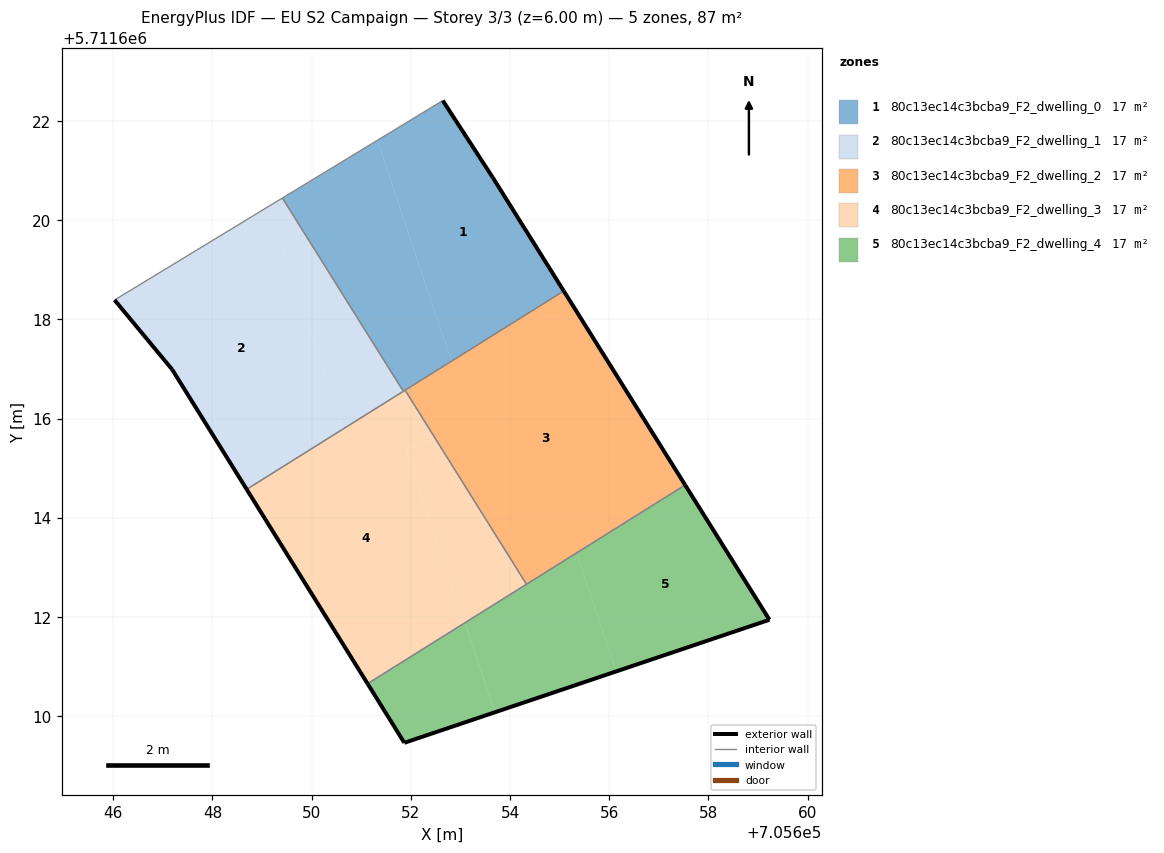
=== STOREY PLAN SPEC (per zone: floor XY polygon, exterior-wall plan segments, windows/doors) ===
zone 1: 80c13ec14c3bcba9_F2_dwelling_0  (17.4 m²)
  floor: (705655.08, 5711618.57) (705653.65, 5711620.86) (705652.64, 5711622.41) (705651.32, 5711621.61) (705652.82, 5711617.16)
  floor: (705652.82, 5711617.16) (705651.32, 5711621.61) (705649.41, 5711620.45) (705651.85, 5711616.55)
  exterior wall: (705652.64, 5711622.41) – (705653.65, 5711620.86)  [1.9 m]
  exterior wall: (705653.65, 5711620.86) – (705655.08, 5711618.57)  [2.7 m]
  interior walls: 4
zone 2: 80c13ec14c3bcba9_F2_dwelling_1  (17.4 m²)
  floor: (705650.64, 5711615.79) (705649.13, 5711620.28) (705646.03, 5711618.39) (705647.19, 5711616.99) (705648.69, 5711614.57)
  floor: (705651.85, 5711616.55) (705649.41, 5711620.45) (705649.13, 5711620.28) (705650.64, 5711615.79)
  exterior wall: (705647.19, 5711616.99) – (705646.03, 5711618.39)  [1.8 m]
  exterior wall: (705648.69, 5711614.57) – (705647.19, 5711616.99)  [2.8 m]
  interior walls: 3
zone 3: 80c13ec14c3bcba9_F2_dwelling_2  (17.4 m²)
  floor: (705657.53, 5711614.66) (705655.08, 5711618.57) (705651.88, 5711616.57) (705654.33, 5711612.66)
  exterior wall: (705655.08, 5711618.57) – (705657.53, 5711614.66)  [4.6 m]
  interior walls: 3
zone 4: 80c13ec14c3bcba9_F2_dwelling_3  (17.4 m²)
  floor: (705654.33, 5711612.66) (705652.50, 5711615.59) (705651.90, 5711615.39) (705653.09, 5711611.88)
  floor: (705653.09, 5711611.88) (705651.90, 5711615.39) (705652.50, 5711615.59) (705651.88, 5711616.57) (705648.69, 5711614.57) (705651.13, 5711610.65)
  exterior wall: (705651.13, 5711610.65) – (705648.69, 5711614.57)  [4.6 m]
  interior walls: 4
zone 5: 80c13ec14c3bcba9_F2_dwelling_4  (17.4 m²)
  floor: (705656.15, 5711610.90) (705655.34, 5711613.29) (705653.09, 5711611.88) (705653.69, 5711610.08)
  floor: (705653.69, 5711610.08) (705653.09, 5711611.88) (705651.13, 5711610.65) (705651.87, 5711609.46)
  floor: (705659.23, 5711611.94) (705657.53, 5711614.66) (705655.34, 5711613.29) (705656.15, 5711610.90)
  exterior wall: (705657.53, 5711614.66) – (705659.23, 5711611.94)  [3.2 m]
  exterior wall: (705659.23, 5711611.94) – (705651.87, 5711609.46)  [7.8 m]
  exterior wall: (705651.87, 5711609.46) – (705651.13, 5711610.65)  [1.4 m]
  interior walls: 2

=== DERIVED (storey summary) ===
Building: EU S2 Campaign
Storey: 3 of 3  (floor level z = 6.00 m)
Storey gross floor area: 87.1 m²
Zones on this storey: 5
  - 80c13ec14c3bcba9_F2_dwelling_0: floor 17.4 m²; exterior wall 4.5 m (13.6 m²); WWR 0.0%
  - 80c13ec14c3bcba9_F2_dwelling_1: floor 17.4 m²; exterior wall 4.7 m (14.0 m²); WWR 0.0%
  - 80c13ec14c3bcba9_F2_dwelling_2: floor 17.4 m²; exterior wall 4.6 m (13.8 m²); WWR 0.0%
  - 80c13ec14c3bcba9_F2_dwelling_3: floor 17.4 m²; exterior wall 4.6 m (13.8 m²); WWR 0.0%
  - 80c13ec14c3bcba9_F2_dwelling_4: floor 17.4 m²; exterior wall 12.4 m (37.1 m²); WWR 0.0%
Zone adjacency (shared interzone walls):
  - 80c13ec14c3bcba9_F2_dwelling_0 ↔ 80c13ec14c3bcba9_F2_dwelling_1
  - 80c13ec14c3bcba9_F2_dwelling_0 ↔ 80c13ec14c3bcba9_F2_dwelling_2
  - 80c13ec14c3bcba9_F2_dwelling_0 ↔ 80c13ec14c3bcba9_F2_dwelling_3
  - 80c13ec14c3bcba9_F2_dwelling_1 ↔ 80c13ec14c3bcba9_F2_dwelling_3
  - 80c13ec14c3bcba9_F2_dwelling_2 ↔ 80c13ec14c3bcba9_F2_dwelling_3
  - 80c13ec14c3bcba9_F2_dwelling_2 ↔ 80c13ec14c3bcba9_F2_dwelling_4
  - 80c13ec14c3bcba9_F2_dwelling_3 ↔ 80c13ec14c3bcba9_F2_dwelling_4